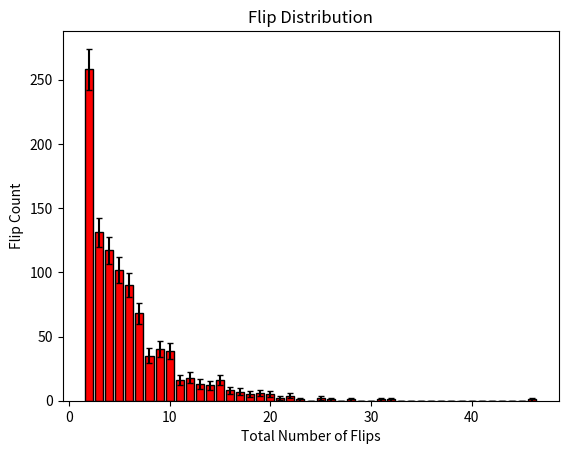

Python code for this plot:
import matplotlib.pyplot as plt
import numpy as np
import pandas as pd

# Initial definitions
flip_count = [] # Number of flips to get two in a row
results_list = [] # Array of results arrays
num_of_sets = 999 # Change value to change how often it loops
timer = 0

#randint(1,3) = random between integer 1 and 2
#integer 1 = Heads
#integer 2 = Tails

# Main loop
while timer <= num_of_sets:

    # Initial flip for test
    results = [np.random.randint(1,3), np.random.randint(1,3)]
    index = len(results) - 1
    
    while not (results[-1]==2 and results[-2]==2): # Check if most recent 2 flips are interger 2 (tails)
        results.append(np.random.randint(1,3)) # Add flips
        
    # Adding on results to lists
    results_list.append(results)
    flip_count.append(len(results))
    
    timer += 1 # Loop counter

# Getting arrays for plotting
bin_count = np.arange(np.min(flip_count), np.max(flip_count) + 1)
hist, edges = np.histogram(flip_count, bin_count) # Histogram function
bin_error = np.sqrt(hist) # Error for counting = root of count

# Plotting histogram
plt.figure()
plt.bar(edges[:-1], hist, width = 0.8, color = 'red', edgecolor = 'black', yerr = bin_error, capsize = 2)
plt.xlabel('Total Number of Flips')
plt.ylabel('Flip Count')
plt.title('Flip Distribution')

# Plotting table
data = {
    'Trial #': range(1, len(flip_count) + 1),
    '# of flips until 2 tails': flip_count
}

df = pd.DataFrame(data)

print("Table of Results")
print(df.head(1000)) #1000 trials

df.to_csv(r'C:\Users\rinra\Downloads\Data Challenge 3\coin_flip_simulation.csv', index=False)



# Way to extract and see the longest results array
print('Max was ' + str(np.max(flip_count)) + ' at ' + str(flip_count.index(np.max(flip_count))))
print(results_list[flip_count.index(np.max(flip_count))])

plt.show()
